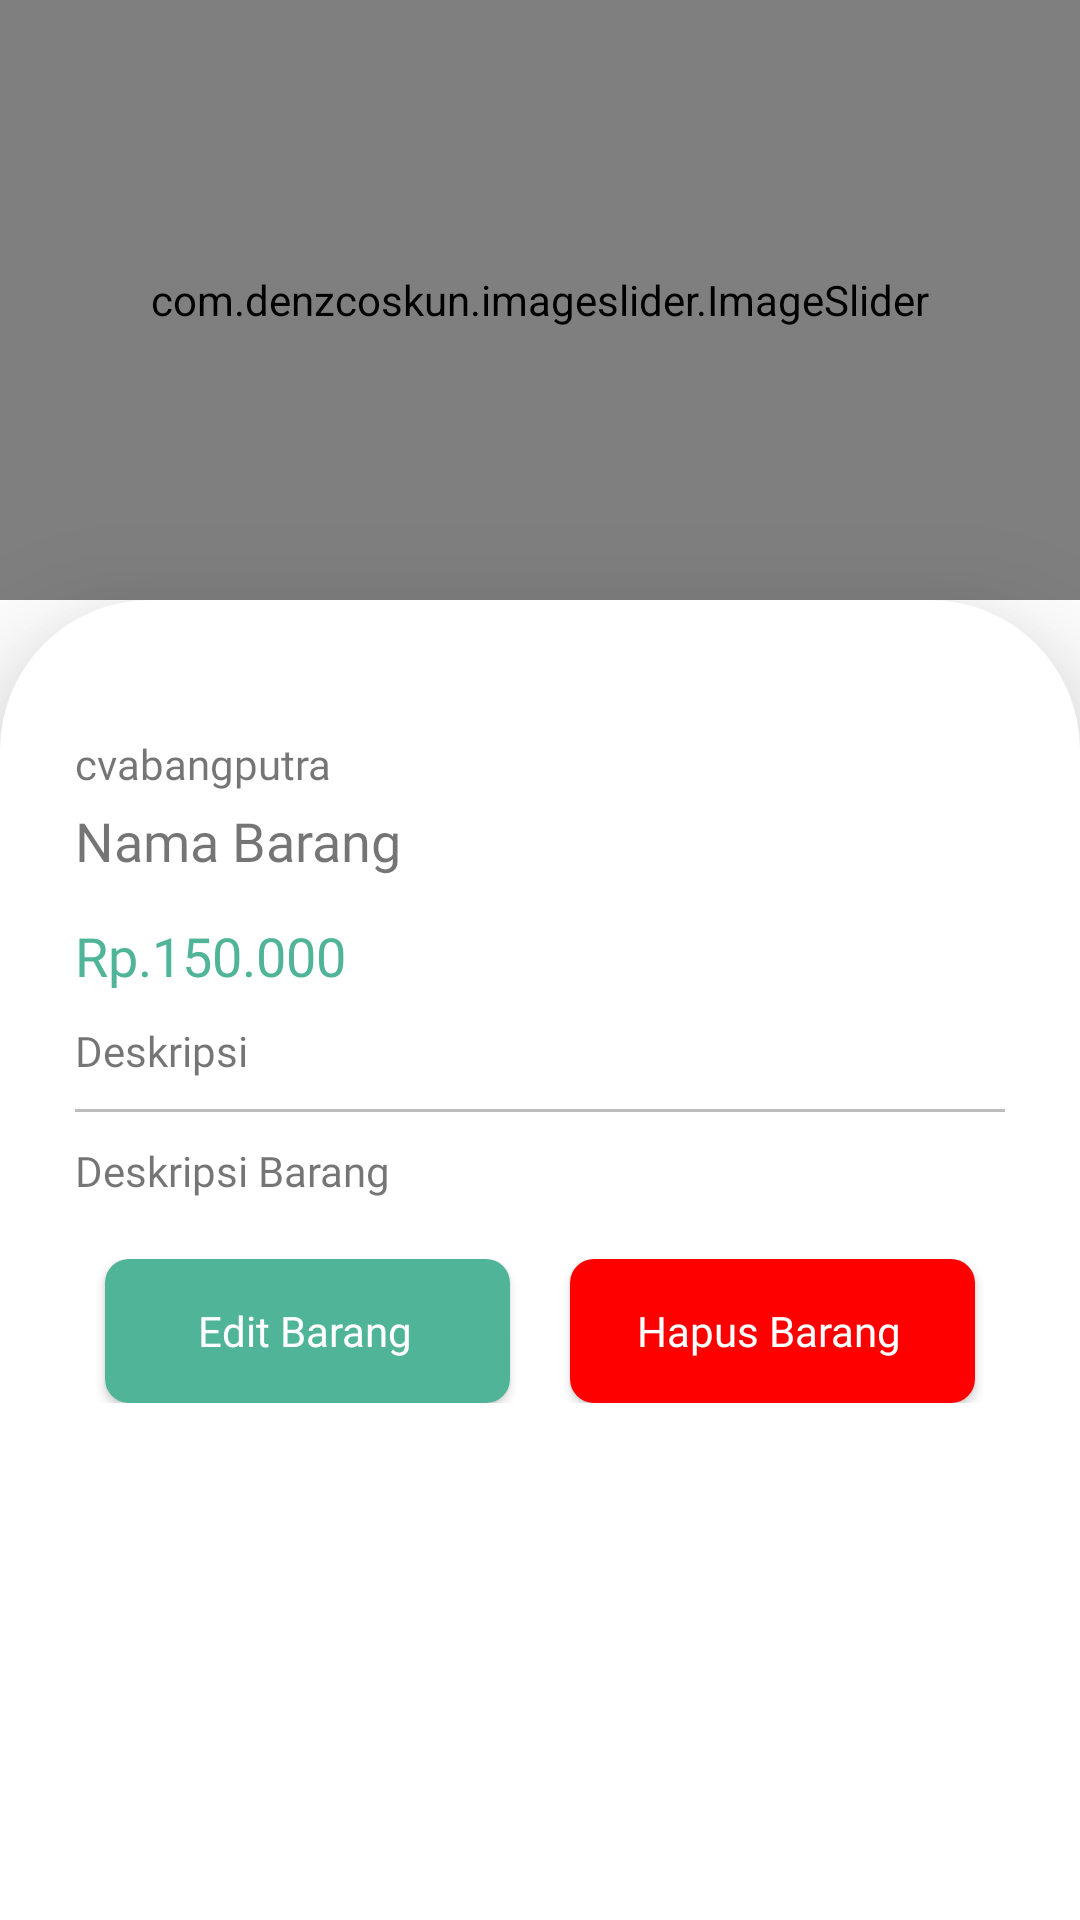

This screen was rendered from an Android layout file. Write that file and the resources it references.
<!-- AndroidManifest.xml: application theme Theme.Cvabangputra -->
<!-- res/layout/activity_detail_barang_admin.xml -->
<?xml version="1.0" encoding="utf-8"?>
<androidx.constraintlayout.widget.ConstraintLayout xmlns:android="http://schemas.android.com/apk/res/android"
    xmlns:app="http://schemas.android.com/apk/res-auto"
    xmlns:tools="http://schemas.android.com/tools"
    android:id="@+id/main"
    android:layout_width="match_parent"
    android:layout_height="match_parent"
    tools:context=".admin.ui.DetailBarangActivityAdmin">

    <com.denzcoskun.imageslider.ImageSlider
        android:id="@+id/image_slider_detail_barang_admin"
        android:layout_width="match_parent"
        android:layout_height="200dp"
        app:iss_auto_cycle="true"
        app:iss_corner_radius="10"
        app:iss_delay="0"
        app:iss_error_image="@drawable/img_placeholder"
        app:iss_period="1000"
        app:iss_placeholder="@drawable/img_placeholder"
        app:layout_constraintEnd_toEndOf="parent"
        app:layout_constraintStart_toStartOf="parent"
        app:layout_constraintTop_toTopOf="parent" />

    <ImageButton
        android:id="@+id/btn_back_detail_barang_admin"
        android:layout_width="wrap_content"
        android:layout_height="wrap_content"
        android:layout_margin="20dp"
        android:background="@android:color/transparent"
        android:src="@drawable/ic_back"
        app:layout_constraintStart_toStartOf="parent"
        app:layout_constraintTop_toTopOf="parent" />



    <androidx.constraintlayout.widget.Guideline
        android:id="@+id/guideline_horizontal_detail_barang_admin"
        android:layout_width="wrap_content"
        android:layout_height="wrap_content"
        android:orientation="horizontal"
        app:layout_constraintEnd_toEndOf="parent"
        app:layout_constraintGuide_percent="0.42"
        app:layout_constraintStart_toStartOf="parent" />


    <LinearLayout
        android:id="@+id/ll_detail_barang_admin"
        android:layout_width="match_parent"
        android:layout_height="0dp"
        android:background="@drawable/bg_cv_login"
        android:elevation="25dp"
        android:orientation="vertical"
        android:padding="25dp"
        app:layout_constraintBottom_toBottomOf="parent"
        app:layout_constraintEnd_toEndOf="parent"
        app:layout_constraintStart_toStartOf="parent"
        app:layout_constraintTop_toBottomOf="@+id/image_slider_detail_barang_admin">


        <TextView
            android:id="@+id/tv_nama_kategori_detail_barang_admin"
            android:layout_width="match_parent"
            android:layout_height="wrap_content"
            android:layout_marginTop="20dp"
            android:fontFamily="@font/poppins_semibold"
            android:text="@string/app_name"
            android:textSize="14sp" />

        <TextView
            android:id="@+id/tv_nama_barang_detail_barang_admin"
            android:layout_width="match_parent"
            android:layout_height="wrap_content"
            android:layout_marginTop="4dp"
            android:fontFamily="@font/poppins_medium"
            android:text="Nama Barang"
            android:textSize="18sp" />

        <TextView
            android:id="@+id/tv_harga_barang_detail_barang_admin"
            android:layout_width="match_parent"
            android:layout_height="wrap_content"
            android:layout_marginTop="14dp"
            android:fontFamily="@font/poppins_bold"
            android:text="Rp.150.000"
            android:textColor="@color/colorPrimary"
            android:textSize="18sp" />

        <TextView
            android:layout_width="match_parent"
            android:layout_height="wrap_content"
            android:layout_marginTop="10dp"
            android:fontFamily="@font/poppins_semibold"
            android:text="Deskripsi"
            android:textSize="14sp" />

        <View
            android:layout_width="match_parent"
            android:layout_height="1dp"
            android:layout_marginTop="10dp"
            android:background="#BDBDBD" />

        <TextView
            android:id="@+id/tv_deskripsi_barang_detail_barang_admin"
            android:layout_width="match_parent"
            android:layout_height="wrap_content"
            android:layout_marginTop="10dp"
            android:clickable="true"
            android:focusable="true"
            android:fontFamily="@font/poppins_thin"
            android:text="Deskripsi Barang"
            android:textSize="14sp" />

        <LinearLayout
            android:layout_width="match_parent"
            android:layout_height="wrap_content"
            android:layout_marginTop="20dp"
            android:orientation="horizontal">

            <androidx.appcompat.widget.AppCompatButton
                android:id="@+id/btn_edit_detail_barang_admin"
                android:layout_width="match_parent"
                android:layout_height="wrap_content"
                android:layout_gravity="center"
                android:layout_marginHorizontal="10dp"
                android:layout_weight="1"
                android:background="@drawable/bg_button"
                android:fontFamily="@font/poppins_medium"
                android:text="Edit Barang"
                android:textAllCaps="false"
                android:textColor="@color/white" />

            <androidx.appcompat.widget.AppCompatButton
                android:id="@+id/btn_hapus_detail_barang_admin"
                android:layout_width="match_parent"
                android:layout_height="wrap_content"
                android:layout_gravity="center"
                android:layout_marginHorizontal="10dp"
                android:layout_weight="1"
                android:background="@drawable/bg_button"
                android:backgroundTint="@color/red"
                android:fontFamily="@font/poppins_medium"
                android:text="Hapus Barang"
                android:textAllCaps="false"
                android:textColor="@color/white" />

        </LinearLayout>


    </LinearLayout>

</androidx.constraintlayout.widget.ConstraintLayout>
<!-- resources referenced by this layout -->
<resources>
  <color name="colorPrimary">#50B498</color>
  <color name="red">#FF0000</color>
  <color name="white">#FFFFFFFF</color>
  <!-- drawable bg_button (drawable) -->
  <?xml version="1.0" encoding="utf-8"?>
  <selector xmlns:android="http://schemas.android.com/apk/res/android">
      <item android:state_pressed="true">
          <shape>
              <solid android:color="@color/colorOnPrimary"/>
              <corners android:radius="6dp"/>
              <padding android:left="4dp" android:right="6dp"/>
          </shape>
      </item>
      <item>
          <shape>
              <solid android:color="@color/colorPrimary"/>
              <corners android:radius="8dp"/>
              <padding android:left="4dp" android:right="6dp"/>
          </shape>
      </item>
  </selector>
  <!-- drawable bg_cv_login (drawable) -->
  <?xml version="1.0" encoding="utf-8"?>
  <shape xmlns:android="http://schemas.android.com/apk/res/android">
  
      <solid android:color="@color/white"/>
  
  
      <corners android:topLeftRadius="50dp"
          android:topRightRadius="50dp"/>
  
      <padding android:top="10dp"
          android:bottom="10dp"
          android:left="10dp"
          android:right="10dp"/>
  </shape>
  <string name="app_name">cvabangputra</string>
  <style name="Theme.Cvabangputra" parent="Base.Theme.Cvabangputra" />
  <color name="colorOnPrimary">#0D7C66</color>
  <style name="Base.Theme.Cvabangputra" parent="Theme.MaterialComponents.DayNight.NoActionBar">
          
          
  
          <item name="color">@color/colorPrimary</item>
  
          <item name="android:statusBarColor">?attr/color</item>
  
  
      </style>
</resources>
